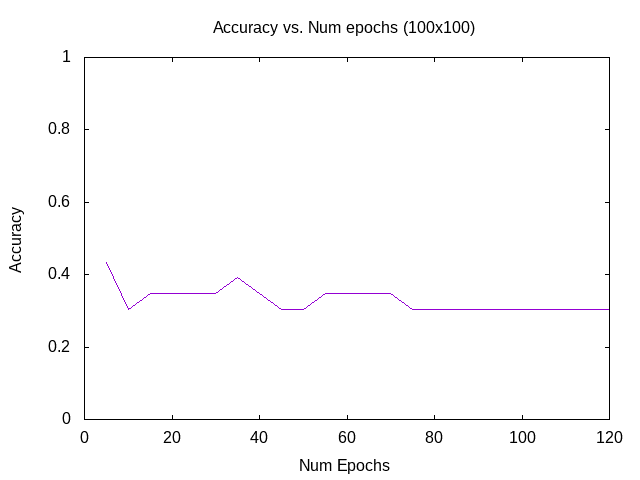

Data behind this chart, as committed beside it:
5, 100, 0.43478259444236755
10, 100, 0.3043
15, 100, 0.3478
20, 100, 0.3478
25, 100, 0.3478
30, 100, 0.3478
35, 100, 0.3913
40, 100, 0.3478
45, 100, 0.3043
50, 100, 0.3043
55, 100, 0.3478
60, 100, 0.3478
65, 100, 0.3478
70, 100, 0.3478
75, 100, 0.3043
80, 100, 0.3043
85, 100, 0.3043
90, 100, 0.3043
95, 100, 0.3043
100, 100, 0.3043
105, 100, 0.3043
110, 100, 0.3043
115, 100, 0.3043
120, 100, 0.3043
